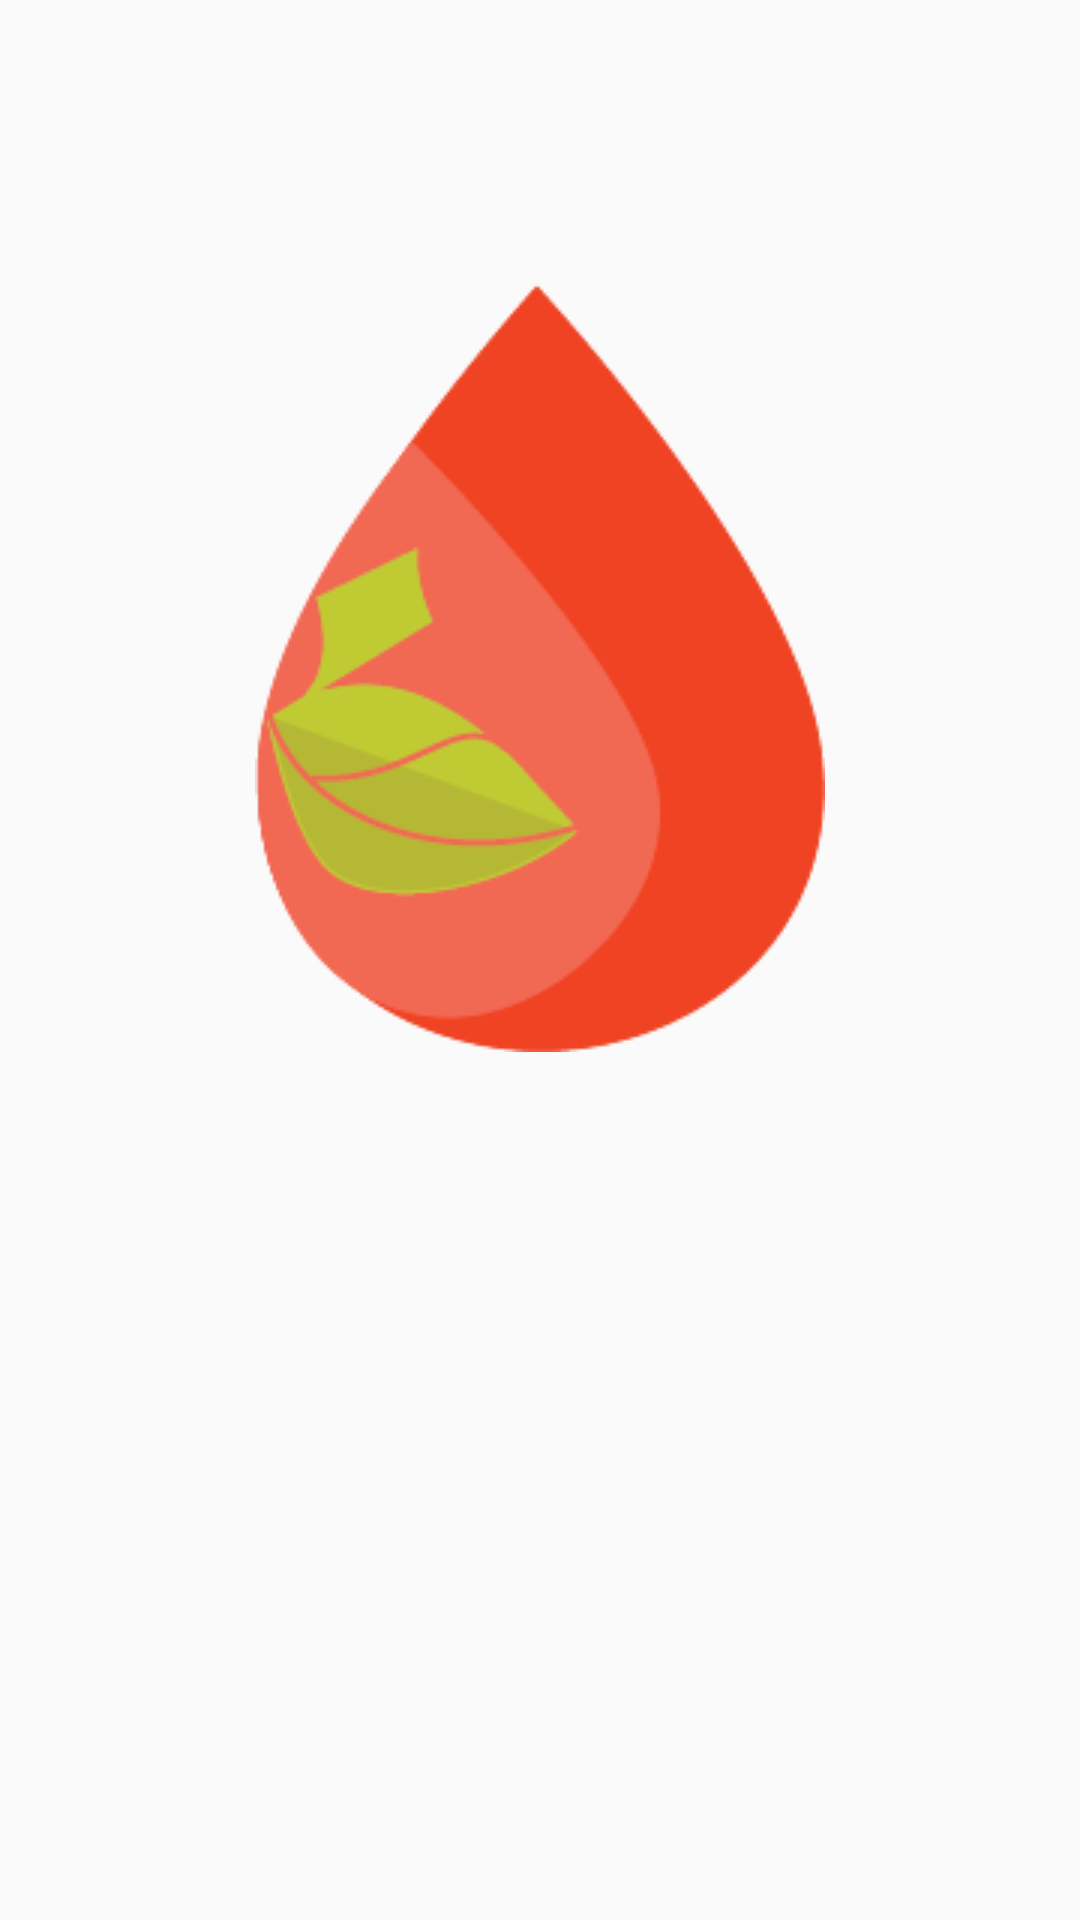

Android layout source for this screen:
<!-- AndroidManifest.xml: application theme AppTheme -->
<!-- res/layout/fragment_welcome_screen_slide_page.xml -->
<?xml version="1.0" encoding="utf-8"?>
<ScrollView xmlns:android="http://schemas.android.com/apk/res/android"
    xmlns:app="http://schemas.android.com/apk/res-auto"
    android:id="@+id/svWelcomeScreen"
    android:layout_width="match_parent"
    android:layout_height="wrap_content">

    <LinearLayout
        android:layout_width="match_parent"
        android:layout_height="wrap_content"
        android:orientation="vertical">

        <TextView
            android:id="@+id/tvWelcomeScreenTitle"
            android:layout_width="wrap_content"
            android:layout_height="wrap_content"
            android:paddingTop="@dimen/welcome_screen_top_padding"
            android:layout_gravity="center"
            android:textColor="@color/colorBlack"
            android:textSize="@dimen/textSizeNormalXLarge" />

        <ImageView
            android:id="@+id/ivWelcomeScreenImage"
            android:layout_width="wrap_content"
            android:layout_height="wrap_content"
            android:layout_gravity="center"
            android:contentDescription="@string/title_image"
            android:paddingTop="@dimen/welcome_screen_top_padding"
            app:srcCompat="@drawable/logo" />

        <TextView
            android:id="@+id/tvWelcomeScreenContent"
            android:layout_width="match_parent"
            android:layout_height="wrap_content"
            android:layout_gravity="center"
            android:padding="@dimen/welcome_screen_top_padding"
            android:textAlignment="center" />

    </LinearLayout>

</ScrollView>
<!-- resources referenced by this layout -->
<resources>
  <color name="colorBlack">#000</color>
  <dimen name="textSizeNormalXLarge">23sp</dimen>
  <dimen name="welcome_screen_top_padding">32dp</dimen>
  <!-- drawable logo: png bitmap (drawable, 9759 bytes) -->
  <string name="title_image">Title image</string>
  <style name="AppTheme" parent="Theme.AppCompat.Light.DarkActionBar">
          
          
          <item name="colorPrimary">@color/colorPrimary</item>
          <item name="colorPrimaryDark">@color/colorPrimary</item>
          <item name="colorAccent">@color/colorAccent</item>
          
  
          
          <item name="android:textSize">@dimen/textSizeNormal</item>
          <item name="android:textAllCaps">false</item>
  
          
          <item name="buttonStyle">@style/FlatButton</item>
          <item name="radioButtonStyle">@android:style/Widget.DeviceDefault.Light.CompoundButton.RadioButton</item>
          
      </style>
  <color name="colorPrimary">#C0CA33</color>
  <color name="colorAccent">#FF3D00</color>
  <dimen name="textSizeNormal">17sp</dimen>
  <style name="FlatButton" parent="Base.Widget.AppCompat.Button.Borderless">
          <item name="android:buttonStyle">@style/Widget.AppCompat.Button.Borderless</item>
          <item name="android:padding">@dimen/activity_item_padding</item>
          <item name="android:background">?android:attr/selectableItemBackground</item>
      </style>
  <dimen name="activity_item_padding">7dp</dimen>
</resources>
